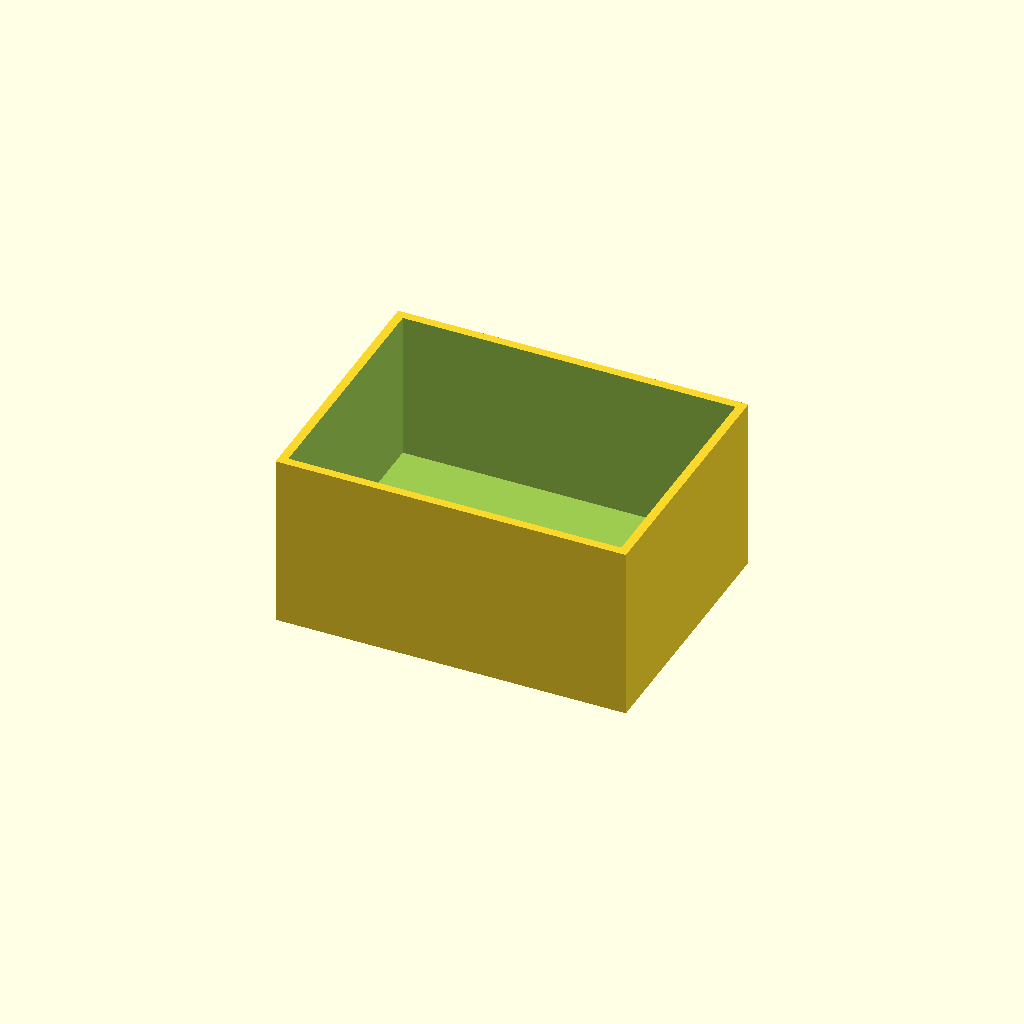
Cell 1 — every parameter at its default value.
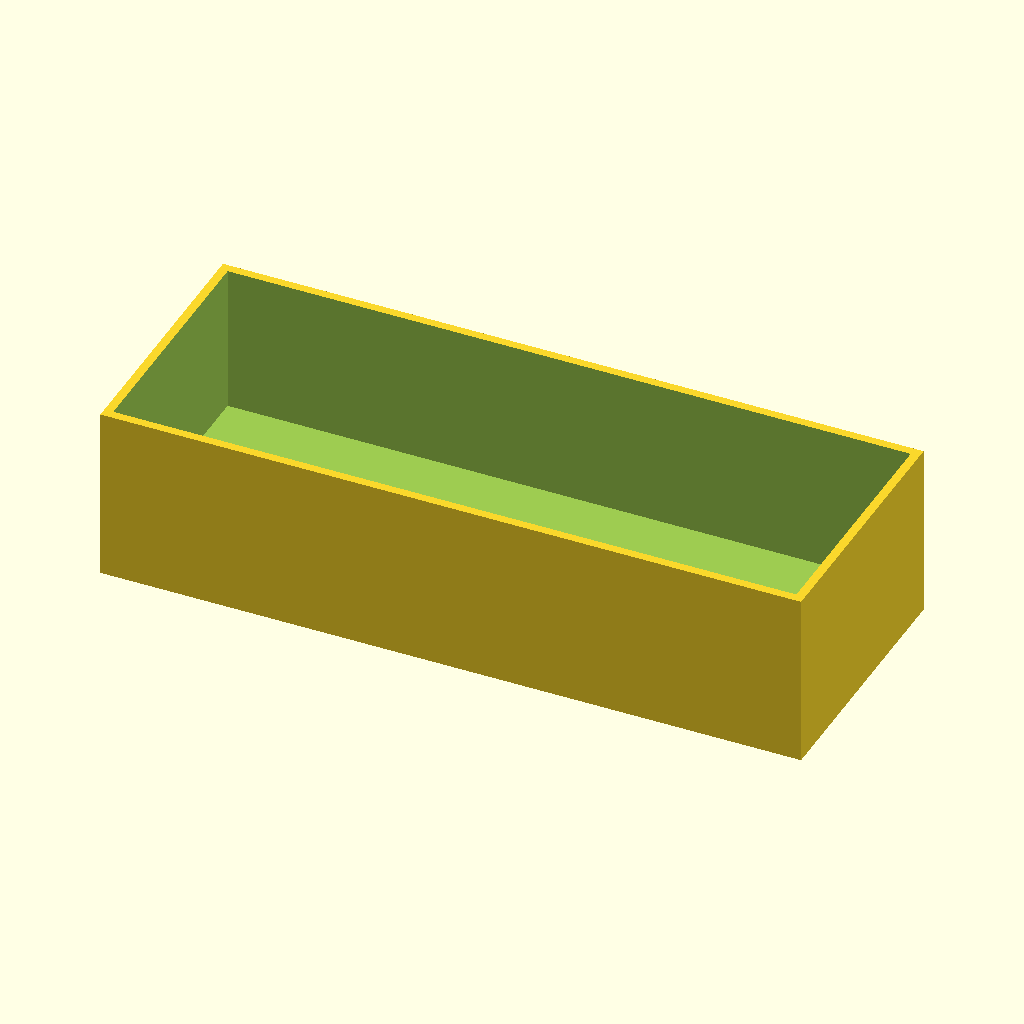
Cell 2: the same model with Width = 40.
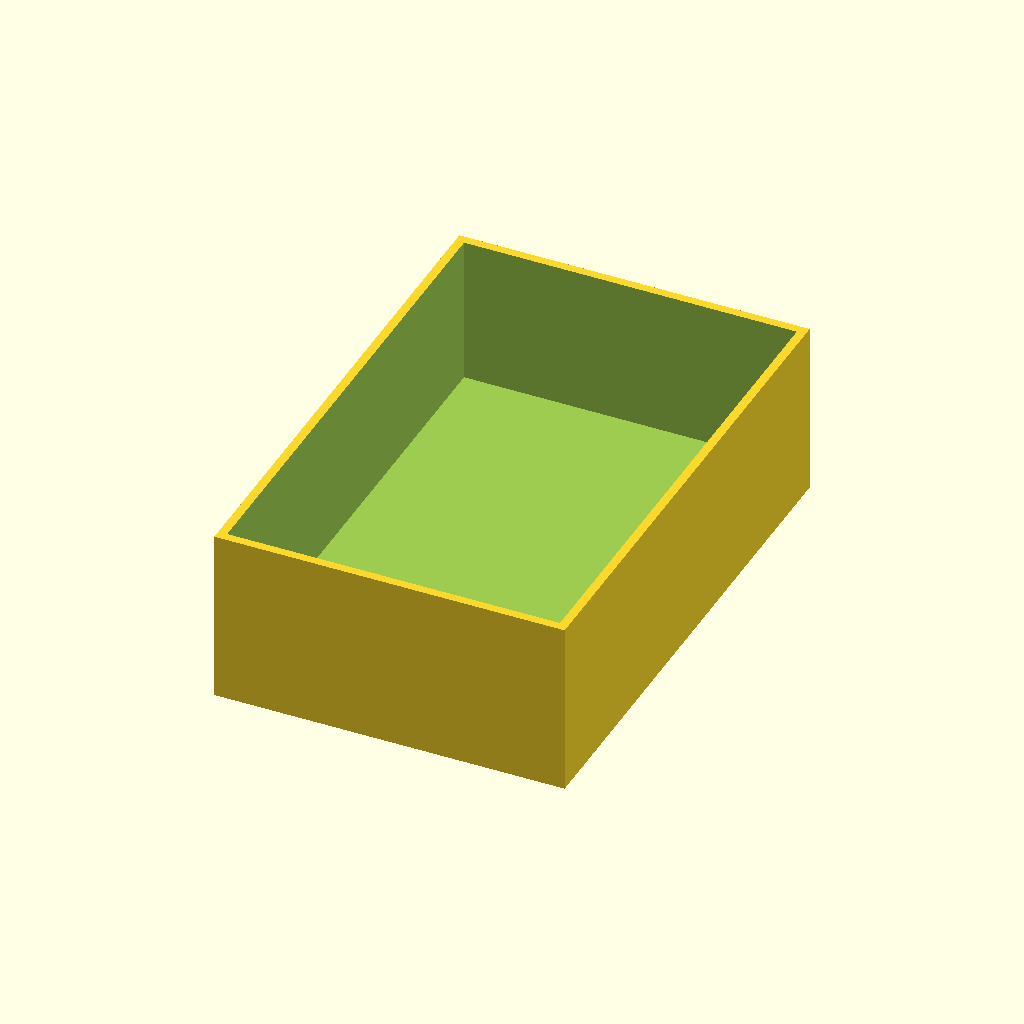
Cell 3: Length = 30 (everything else at default).
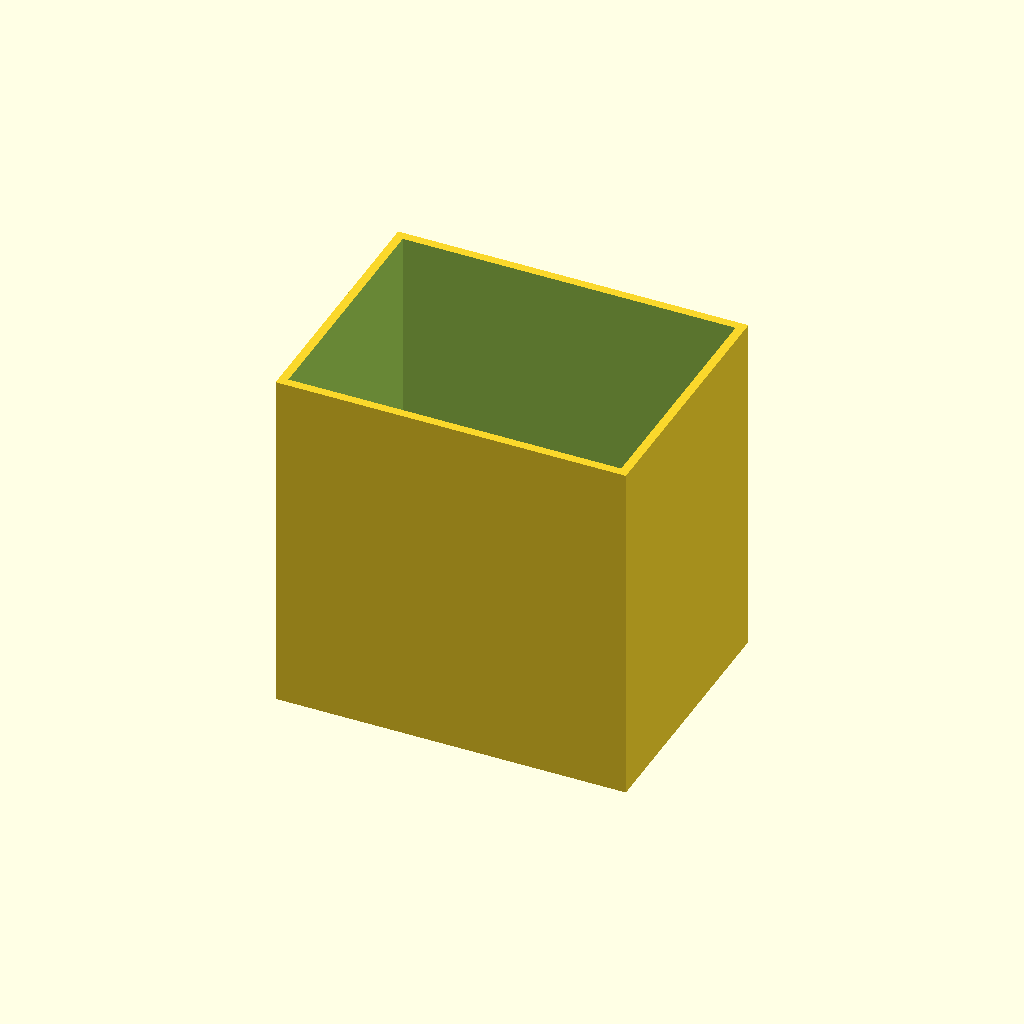
Cell 4: the same model with Height = 20.
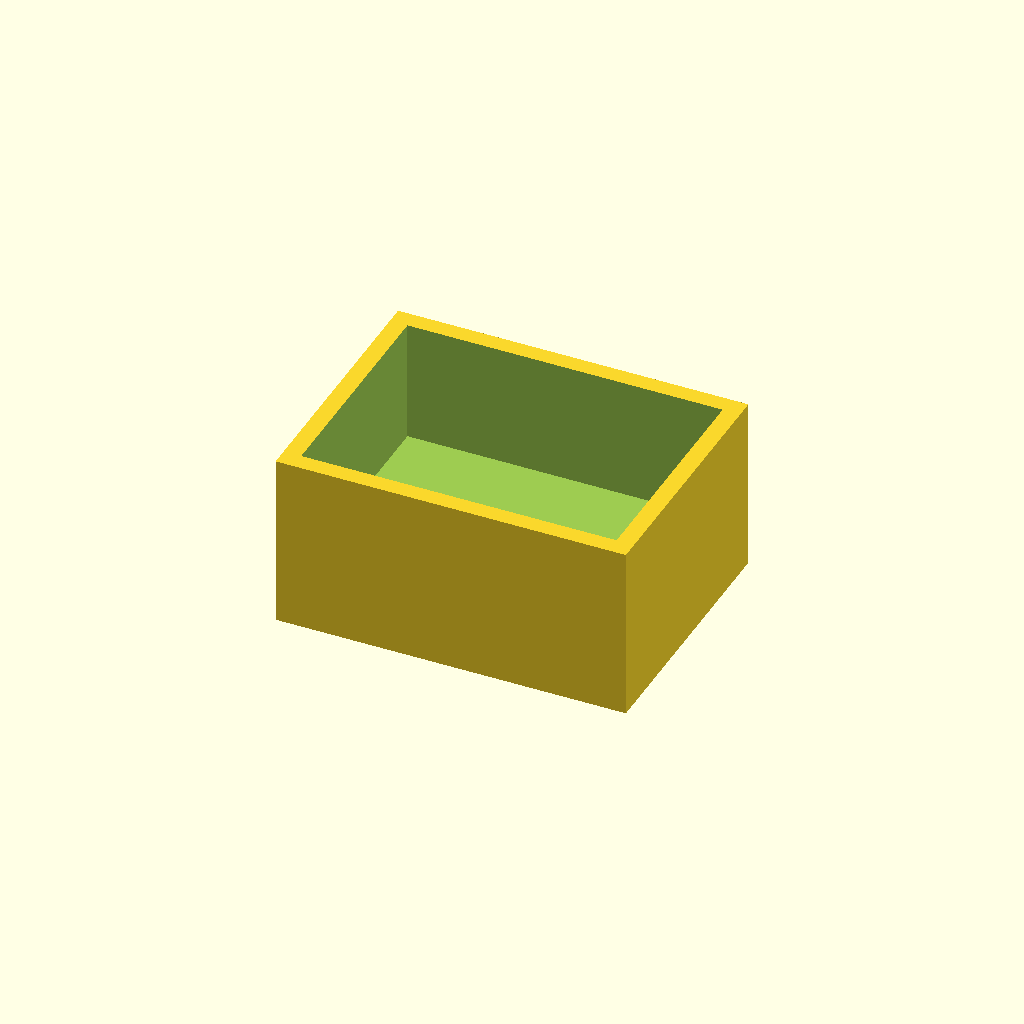
Cell 5: the same model with WallThickness = 2.
One fixed orthographic camera (rotation 55°, 0°, 25°; colour scheme Cornfield) for every cell.
Source of the model, inputs/thingiverse/thing-3142947/files/AnySizeBox.scad:
//Variables

//Width of Box
Width = 20;
//Lenght of Box
Length = 15;
//Height of Box
Height = 10;
//WallThickness of Box
WallThickness = 1;

//OuterCube
module LargeCube() {
    cube(size = [Width,Length,Height], center=true);
}

//InnerCuttout
module SmallCube() {
    cube(size = [Width-WallThickness, Length-WallThickness, Height-WallThickness], center=true);
}
//Difference
difference() {
    LargeCube(center=true);
    translate([0,0,WallThickness], center =true) SmallCube(center = true);
}
Customizer parameters (derived from the source; name, type, default, range or options):
Width: number, default 20
Length: number, default 15
Height: number, default 10
WallThickness: number, default 1
